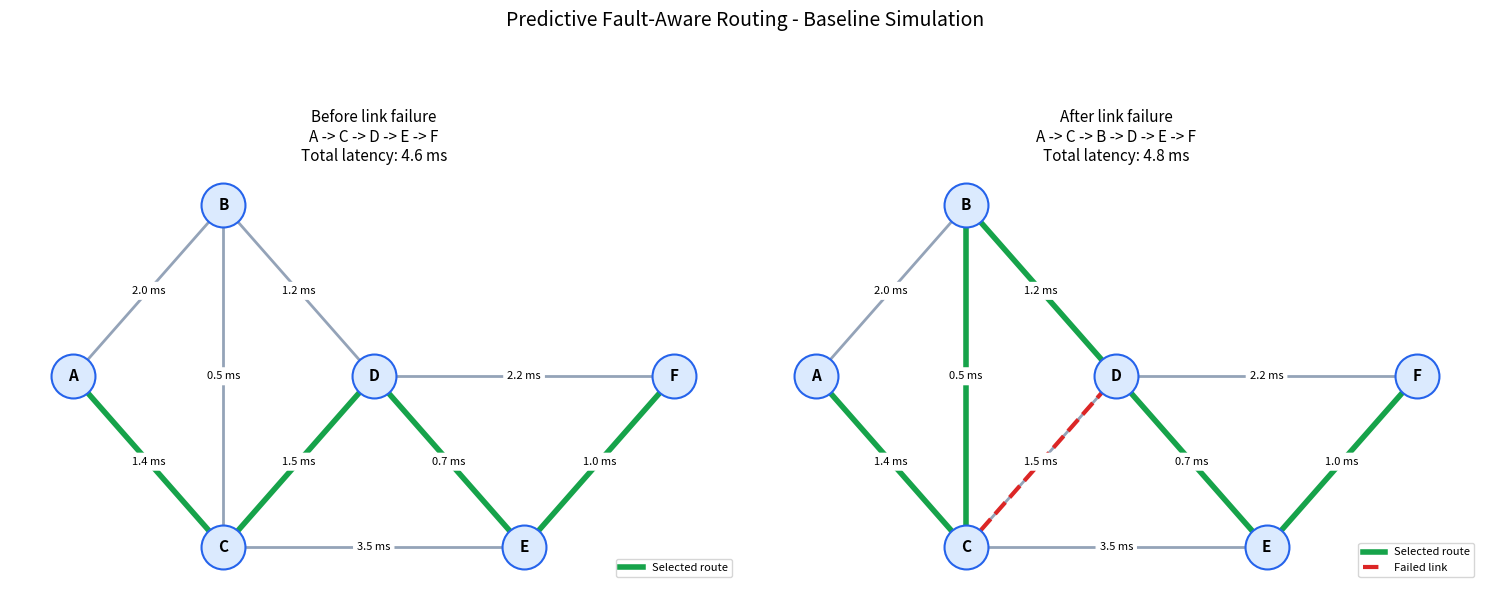

Recreate this plot in Python.

from pathlib import Path

import matplotlib.pyplot as plt
import networkx as nx
from matplotlib.lines import Line2D


def build_network():
    """Create a network with latency and reliability data."""
    graph = nx.Graph()

    graph.add_nodes_from(["A", "B", "C", "D", "E", "F"])

    # (node_1, node_2, latency_ms, probability_up)
    links = [
        ("A", "B", 2.0, 0.98),
        ("A", "C", 1.4, 0.95),
        ("B", "C", 0.5, 0.97),
        ("B", "D", 1.2, 0.96),
        ("C", "D", 1.5, 0.98),
        ("C", "E", 3.5, 0.93),
        ("D", "E", 0.7, 0.97),
        ("D", "F", 2.2, 0.96),
        ("E", "F", 1.0, 0.98),
    ]

    for u, v, latency, probability_up in links:
        graph.add_edge(
            u,
            v,
            latency_ms=latency,
            probability_up=probability_up,
            is_up=True,
        )

    return graph


def get_operational_graph(graph):
    """Return a copy containing only operational links."""
    operational = graph.copy()

    failed_edges = [
        (u, v)
        for u, v, data in operational.edges(data=True)
        if not data["is_up"]
    ]

    operational.remove_edges_from(failed_edges)
    return operational


def find_shortest_route(graph, source, target):
    """Find the lowest-latency route using operational links."""
    operational = get_operational_graph(graph)

    if not nx.has_path(operational, source, target):
        return None, None

    path = nx.shortest_path(
        operational,
        source=source,
        target=target,
        weight="latency_ms",
    )

    total_latency = sum(
        operational.edges[u, v]["latency_ms"]
        for u, v in zip(path, path[1:])
    )

    return path, total_latency


def draw_network_panel(
    ax,
    graph,
    route,
    latency,
    title,
    positions,
    failed_edge=None,
):
    """Draw one network state and highlight its selected route."""
    # Draw all physical links in gray.
    nx.draw_networkx_edges(
        graph,
        positions,
        ax=ax,
        edge_color="#94a3b8",
        width=2,
    )

    # Highlight the selected route in green.
    if route is not None:
        route_edges = list(zip(route, route[1:]))

        nx.draw_networkx_edges(
            graph,
            positions,
            edgelist=route_edges,
            ax=ax,
            edge_color="#16a34a",
            width=4,
        )

    # Show a failed link in red with a dashed line.
    if failed_edge is not None:
        nx.draw_networkx_edges(
            graph,
            positions,
            edgelist=[failed_edge],
            ax=ax,
            edge_color="#dc2626",
            style="dashed",
            width=3,
        )

    # Display each link's latency.
    edge_labels = {
        (u, v): f"{data['latency_ms']:.1f} ms"
        for u, v, data in graph.edges(data=True)
    }

    nx.draw_networkx_edge_labels(
        graph,
        positions,
        edge_labels=edge_labels,
        ax=ax,
        font_size=8,
        rotate=False,
    )

    # Draw routers and their labels.
    nx.draw_networkx_nodes(
        graph,
        positions,
        ax=ax,
        node_color="#dbeafe",
        edgecolors="#2563eb",
        node_size=1000,
        linewidths=1.5,
    )

    nx.draw_networkx_labels(
        graph,
        positions,
        ax=ax,
        font_size=11,
        font_weight="bold",
    )

    # Prepare the title.
    route_text = (
        " -> ".join(route)
        if route is not None
        else "No available route"
    )
    latency_text = (
        f"{latency:.1f} ms"
        if latency is not None
        else "N/A"
    )

    ax.set_title(
        f"{title}\n{route_text}\nTotal latency: {latency_text}",
        fontsize=11,
    )

    # Explain the colors.
    legend_items = [
        Line2D(
            [0], [0],
            color="#16a34a",
            linewidth=4,
            label="Selected route",
        )
    ]

    if failed_edge is not None:
        legend_items.append(
            Line2D(
                [0], [0],
                color="#dc2626",
                linestyle="dashed",
                linewidth=3,
                label="Failed link",
            )
        )

    ax.legend(
        handles=legend_items,
        loc="lower right",
        fontsize=8,
    )

    ax.axis("off")


def draw_comparison(
    graph_before,
    graph_after,
    route_before,
    latency_before,
    route_after,
    latency_after,
    failed_edge,
):
    """Visualize the network before and after a link failure."""
    # Keep the same layout in both panels for a fair visual comparison.
    positions = {
        "A": (0, 1),
        "B": (1, 2),
        "C": (1, 0),
        "D": (2, 1),
        "E": (3, 0),
        "F": (4, 1),
    }

    fig, axes = plt.subplots(1, 2, figsize=(15, 6))

    draw_network_panel(
        axes[0],
        graph_before,
        route_before,
        latency_before,
        "Before link failure",
        positions,
    )

    draw_network_panel(
        axes[1],
        graph_after,
        route_after,
        latency_after,
        "After link failure",
        positions,
        failed_edge=failed_edge,
    )

    fig.suptitle(
        "Predictive Fault-Aware Routing - Baseline Simulation",
        fontsize=14,
    )

    fig.tight_layout(rect=[0, 0, 1, 0.90])

    # Save the figure so it can be inspected or used in documentation.
    output_path = Path("outputs") / "routing_comparison.png"
    output_path.parent.mkdir(parents=True, exist_ok=True)

    fig.savefig(output_path, dpi=160, bbox_inches="tight")
    print(f"\nVisual saved to: {output_path.resolve()}")

    plt.show()


def main():
    source, target = "A", "F"
    failed_edge = ("C", "D")

    # Save the original state before simulating a failure.
    graph_before = build_network()
    graph_after = graph_before.copy()

    route_before, latency_before = find_shortest_route(
        graph_before, source, target
    )

    # Simulate a failure on link C-D.
    graph_after.edges[failed_edge]["is_up"] = False

    route_after, latency_after = find_shortest_route(
        graph_after, source, target
    )

    print("=== Before failure ===")
    if route_before is not None:
        print(
            f"Route: {' -> '.join(route_before)} "
            f"| latency = {latency_before:.1f} ms"
        )
    else:
        print("No available route.")

    print(f"\nSimulated link failure: {failed_edge[0]}-{failed_edge[1]}")
    print("=== After failure ===")

    if route_after is not None:
        print(
            f"Route: {' -> '.join(route_after)} "
            f"| latency = {latency_after:.1f} ms"
        )
    else:
        print("No available route.")

    draw_comparison(
        graph_before,
        graph_after,
        route_before,
        latency_before,
        route_after,
        latency_after,
        failed_edge,
    )


if __name__ == "__main__":
    main()
